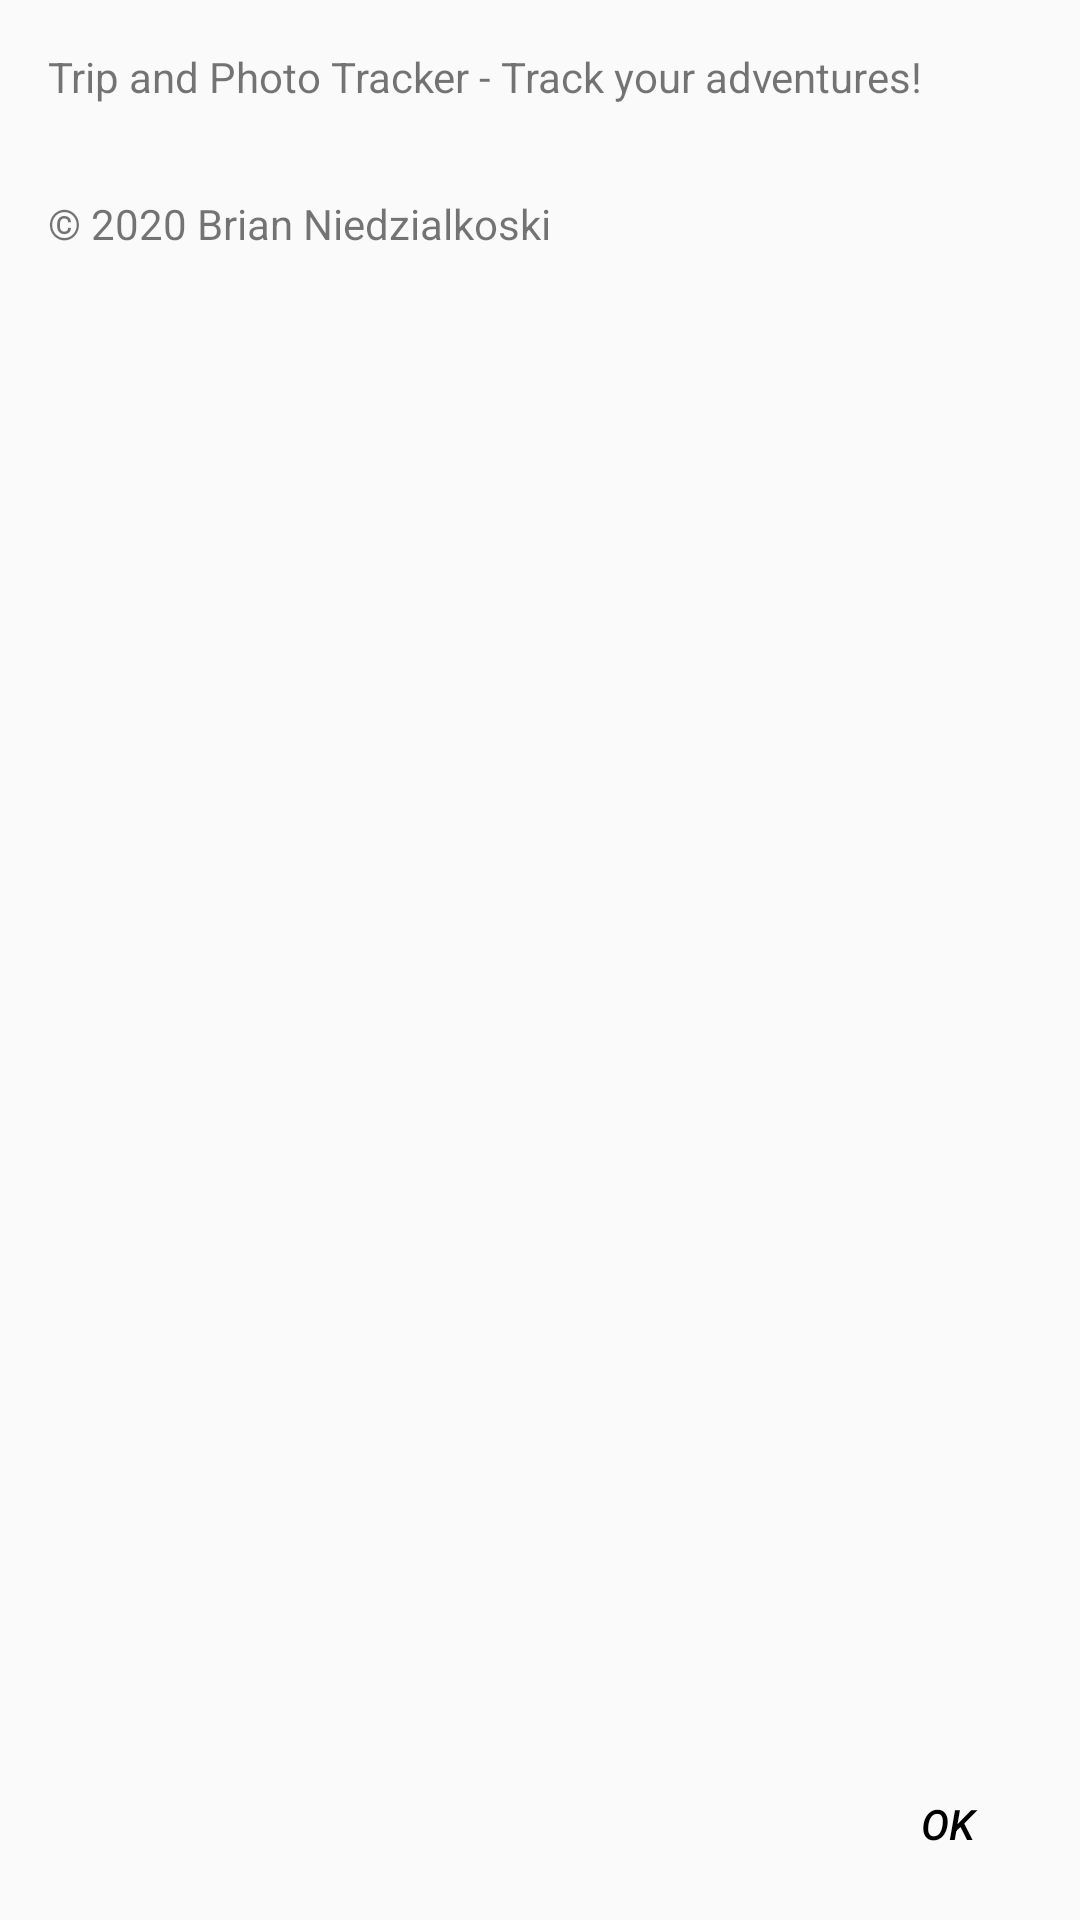

Reconstruct the res/layout file that produces this screen, plus the resources it refers to.
<!-- AndroidManifest.xml: application theme AppTheme -->
<!-- res/layout/dialog_about.xml -->
<?xml version="1.0" encoding="utf-8"?>
<androidx.constraintlayout.widget.ConstraintLayout
    xmlns:android="http://schemas.android.com/apk/res/android"
    xmlns:app="http://schemas.android.com/apk/res-auto"
    android:layout_width="@dimen/dialog_about_width"
    android:layout_height="@dimen/dialog_about_height">

    <TextView
        android:layout_width="match_parent"
        android:layout_height="wrap_content"
        android:layout_margin="16dp"
        android:text="@string/dialog_about_text"
        app:layout_constraintStart_toStartOf="parent"
        app:layout_constraintTop_toTopOf="parent"/>

    <Button
        android:id="@+id/dialogAboutOkButton"
        style="@style/Widget.AppCompat.Button.Borderless"
        android:layout_width="wrap_content"
        android:layout_height="wrap_content"
        android:layout_marginStart="8dp"
        android:layout_marginBottom="8dp"
        android:text="@string/dialog_about_ok"
        android:textColor="@color/black"
        android:textStyle="italic"
        app:layout_constraintEnd_toEndOf="parent"
        app:layout_constraintBottom_toBottomOf="parent"/>

</androidx.constraintlayout.widget.ConstraintLayout>
<!-- resources referenced by this layout -->
<resources>
  <color name="black">#000000</color>
  <dimen name="dialog_about_height">120dp</dimen>
  <dimen name="dialog_about_width">300dp</dimen>
  <string name="dialog_about_ok">OK</string>
  <string name="dialog_about_text">Trip and Photo Tracker - Track your adventures!\n\n\n© 2020 Brian Niedzialkoski</string>
  <style name="AppTheme" parent="Theme.AppCompat.Light.DarkActionBar">
          
          <item name="colorPrimary">@color/colorPrimary</item>
          <item name="colorPrimaryDark">@color/colorPrimaryDark</item>
          <item name="colorAccent">@color/colorAccent</item>
      </style>
  <color name="colorPrimary">@color/darkBrown</color>
  <color name="colorPrimaryDark">@color/darkBrown</color>
  <color name="colorAccent">@color/darkBrown</color>
  <color name="darkBrown">#4D402C</color>
</resources>
